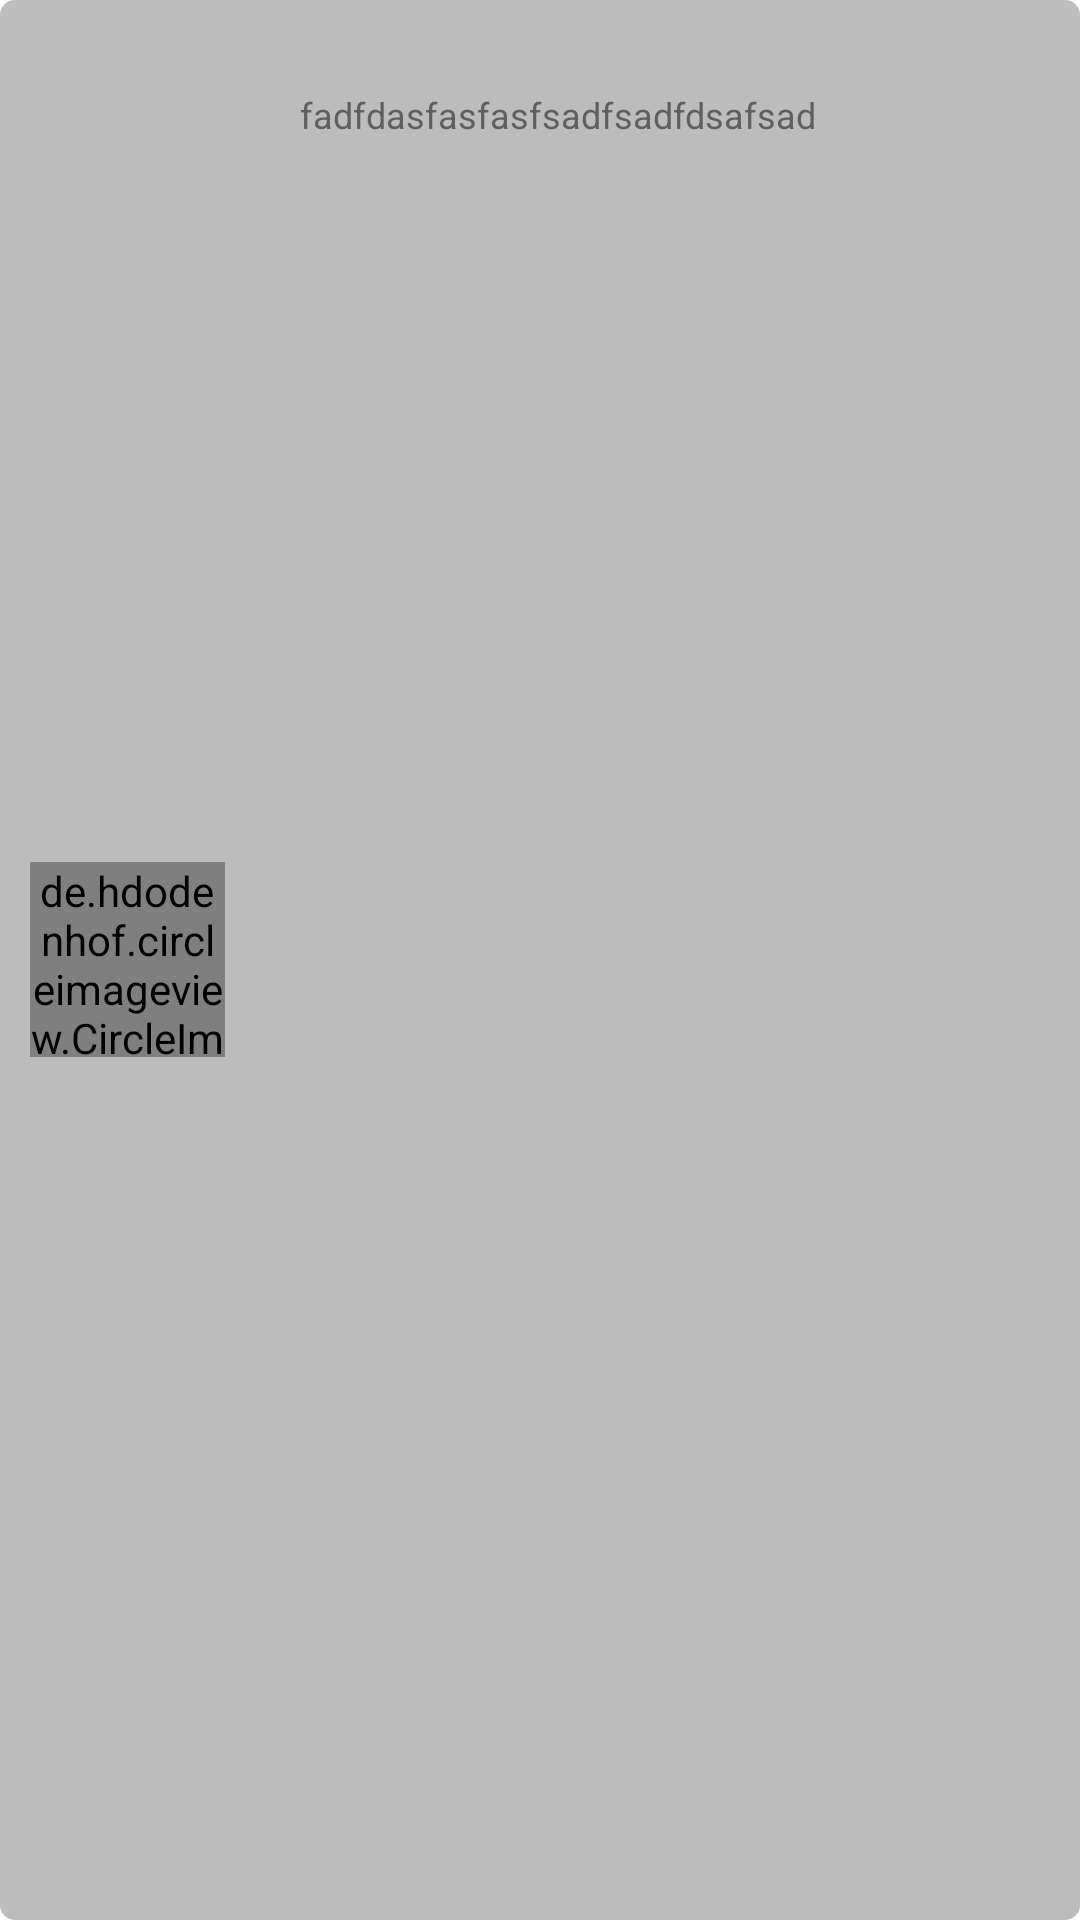

The Android layout XML behind this screen, and the referenced resources:
<!-- AndroidManifest.xml: application theme AppTheme -->
<!-- res/layout/adapter_mensagem.xml -->
<?xml version="1.0" encoding="utf-8"?>
<RelativeLayout
    xmlns:android="http://schemas.android.com/apk/res/android"
    android:layout_width="match_parent"
    android:layout_height="wrap_content"
    android:layout_margin="10dp"
    android:background="@drawable/ronded_chat_grey"
    android:padding="10dp">
    <de.hdodenhof.circleimageview.CircleImageView
        android:layout_centerVertical="true"
        xmlns:app="http://schemas.android.com/apk/res-auto"
        android:id="@+id/profile_image"
        android:layout_width="65dp"
        android:layout_height="65dp"
        android:src="@drawable/ic_user_menu"
        app:civ_border_width="2dp"
        app:civ_border_color="#bcbec0"/>
    <RelativeLayout
        android:layout_marginLeft="20dp"
        android:layout_marginRight="10dp"
        android:layout_marginTop="10dp"
        android:layout_width="wrap_content"
        android:layout_height="wrap_content"
        android:layout_toRightOf="@+id/profile_image"
        android:layout_toEndOf="@+id/profile_image">

        <LinearLayout
            android:orientation="vertical"
            android:visibility="visible"
            android:layout_width="wrap_content"
            android:layout_height="wrap_content"
      >
            <LinearLayout
                android:orientation="vertical"
                android:layout_width="wrap_content"
                android:layout_height="wrap_content">
                <TextView
                    android:layout_marginLeft="5dp"
                    android:layout_marginTop="10dp"
                    android:layout_marginBottom="10dp"
                    android:layout_marginRight="5dp"
                    android:textColor="#5f5f5f"
                    android:id="@+id/text"
                    android:textSize="12sp"
                    android:text="fadfdasfasfasfsadfsadfdsafsad"
                    android:layout_width="wrap_content"
                    android:layout_height="wrap_content"
                    android:layout_centerVertical="true" />
                <TextView
                    android:visibility="gone"
                    android:textColor="#5f5f5f"
                    android:layout_gravity="right"
                    android:layout_marginLeft="5dp"
                    android:layout_marginRight="5dp"
                    android:layout_marginBottom="10dp"
                    android:layout_marginTop="2dp"
                    android:id="@+id/hora"
                    android:textSize="12sp"
                    android:text="10:00"
                    android:layout_width="wrap_content"
                    android:layout_height="wrap_content" />
            </LinearLayout>
        </LinearLayout>
    </RelativeLayout>

</RelativeLayout>
<!-- resources referenced by this layout -->
<resources>
  <!-- drawable ronded_chat_grey (drawable) -->
  <?xml version="1.0" encoding="utf-8"?>
  <shape android:shape="rectangle" xmlns:android="http://schemas.android.com/apk/res/android">
      <corners android:radius="5dp"/>
      <solid android:color="#bcbcbc"/>
  </shape>
  <style name="AppTheme" parent="Theme.AppCompat.Light.NoActionBar">
          
          <item name="colorPrimary">@color/colorPrimary</item>
          <item name="colorPrimaryDark">@color/colorPrimaryDark</item>
          <item name="colorAccent">@color/colorAccent</item>
          <item name="android:textColorPrimary">@color/myblack</item>
          <item name="android:textColorSecondary">@color/myblack</item>
          <item name="colorControlActivated">#c6c6c6</item>
          <item name="android:windowBackground">@android:color/white</item>
  
      </style>
  <color name="colorPrimary">#3e3e3e</color>
  <color name="colorPrimaryDark">#a8a8a8</color>
  <color name="colorAccent">#c2c2c2</color>
  <color name="myblack">#000000</color>
</resources>
